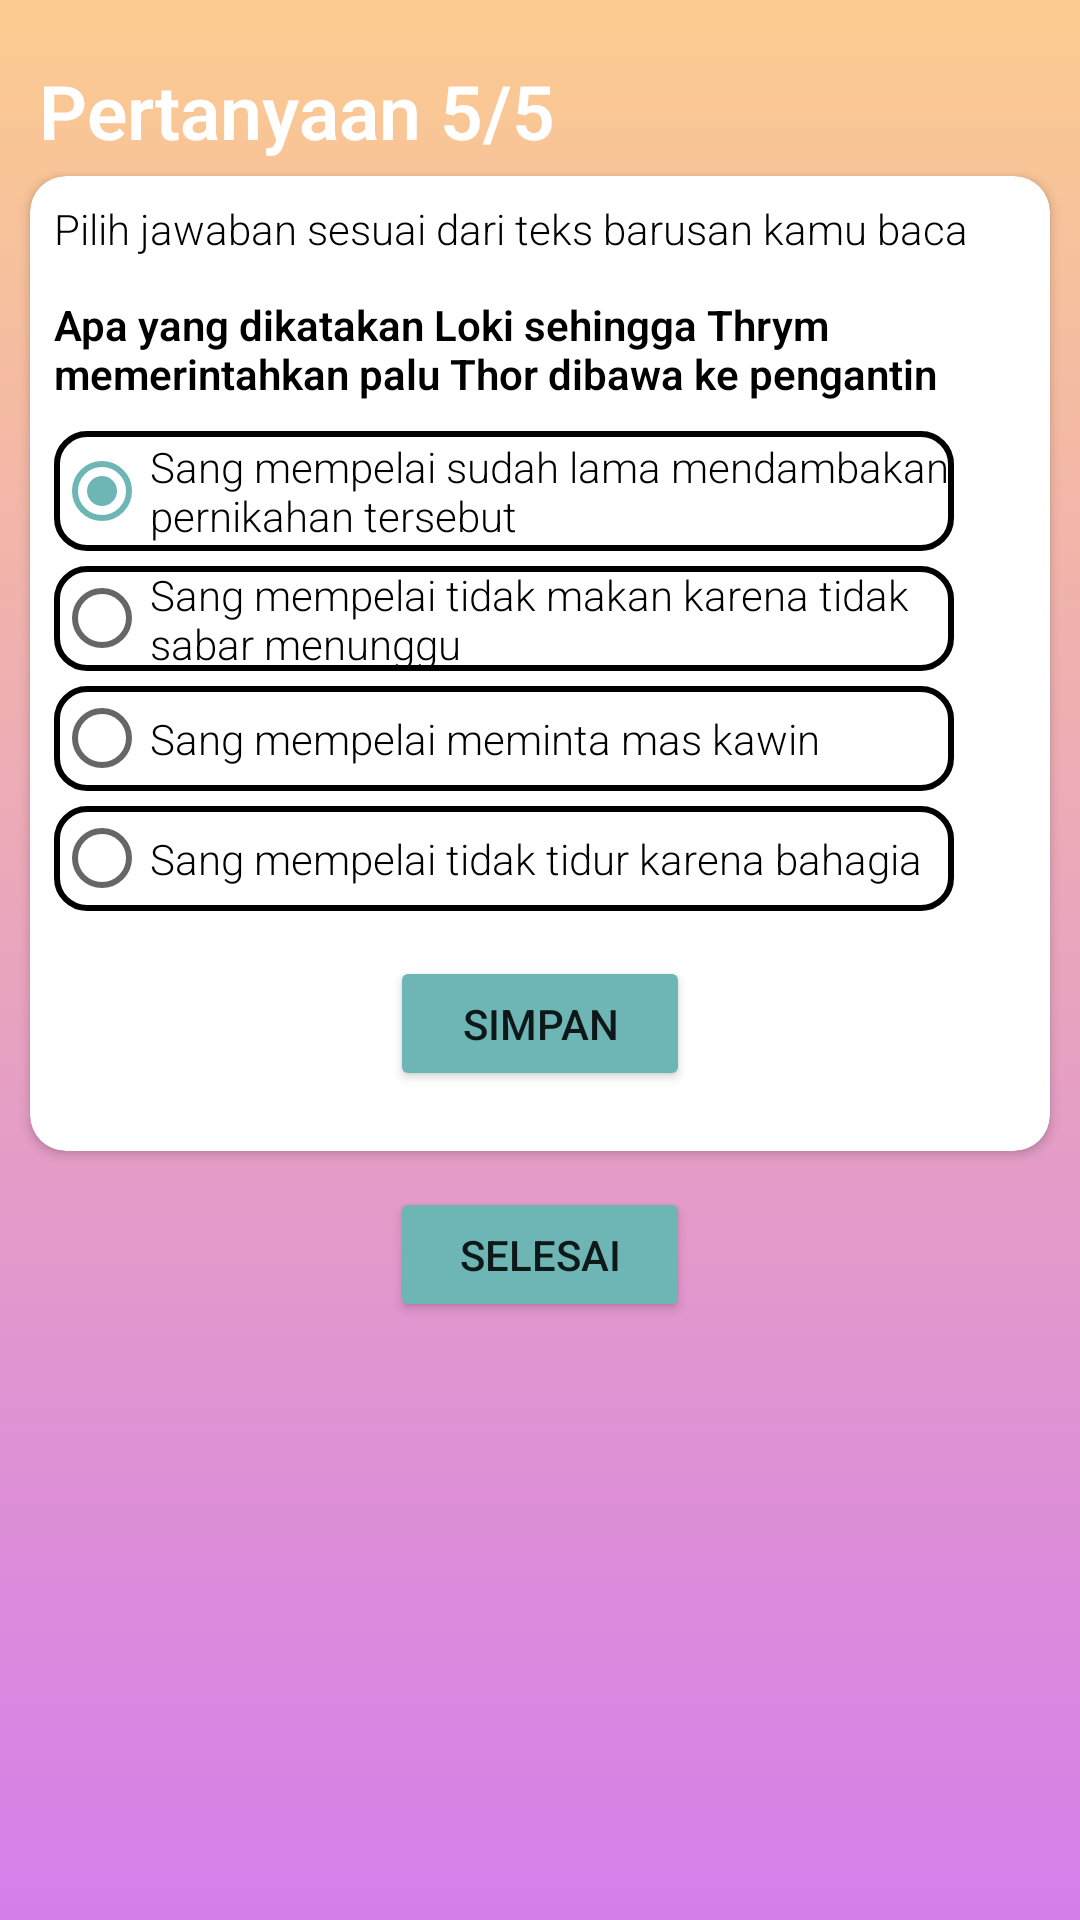

Android layout source for this screen:
<!-- AndroidManifest.xml: application theme Theme.Frasa -->
<!-- res/layout/fragment_question5.xml -->
<?xml version="1.0" encoding="utf-8"?>
<RelativeLayout xmlns:android="http://schemas.android.com/apk/res/android"
    xmlns:tools="http://schemas.android.com/tools"
    android:layout_width="match_parent"
    android:layout_height="match_parent"
    xmlns:app="http://schemas.android.com/apk/res-auto"
    android:background="@drawable/background_question"
    android:orientation="vertical"
    tools:context=".ui.reading.ReadingActivity">

    <TextView
        android:id="@+id/title"
        android:layout_marginTop="20dp"
        android:layout_marginLeft="13dp"
        android:layout_width="match_parent"
        android:layout_height="wrap_content"
        android:gravity="left"
        android:textStyle="bold"
        android:textSize="25sp"
        android:textColor="@color/white"
        android:fontFamily="sans-serif-light"
        android:text="@string/tquestion5"/>

    <androidx.cardview.widget.CardView
        android:id="@+id/text1"
        android:layout_width="match_parent"
        android:layout_height="wrap_content"
        app:cardCornerRadius="12dp"
        android:layout_marginTop="5dp"
        android:layout_marginLeft="10dp"
        android:layout_marginRight="10dp"
        android:padding="10dp"
        android:layout_below="@id/title">
        <TextView
            android:id="@+id/select"
            android:layout_margin="8dp"
            android:layout_width="wrap_content"
            android:layout_height="wrap_content"
            android:fontFamily="sans-serif-light"
            android:textColor="@color/black"
            android:lineSpacingExtra="5sp"
            android:textSize="14sp"
            android:text="@string/select"
            />
        <TextView
            android:id="@+id/question"
            android:layout_marginTop="40dp"
            android:layout_marginLeft="8dp"
            android:textStyle="bold"
            android:lines="2"
            android:textColor="@color/black"
            android:layout_width="wrap_content"
            android:layout_height="wrap_content"
            android:fontFamily="sans-serif-light"
            android:text="@string/question5"
            />

        <RadioGroup
            android:layout_width="wrap_content"
            android:layout_height="wrap_content"
            android:layout_marginTop="85dp">
            <RadioButton
                android:id="@+id/radio1"
                android:layout_marginLeft="8dp"
                android:layout_width="300dp"
                android:layout_height="40dp"
                android:fontFamily="sans-serif-light"
                android:background="@drawable/search_background"
                android:text="@string/rb51"
                android:checked="true"/>

            <RadioButton
                android:id="@+id/radio2"
                android:layout_marginLeft="8dp"
                android:layout_marginTop="5dp"
                android:layout_width="300dp"
                android:layout_height="35dp"
                android:fontFamily="sans-serif-light"
                android:background="@drawable/search_background"
                android:text="@string/rb52" />

            <RadioButton
                android:id="@+id/radio3"
                android:layout_marginLeft="8dp"
                android:layout_marginTop="5dp"
                android:layout_width="300dp"
                android:layout_height="35dp"
                android:fontFamily="sans-serif-light"
                android:background="@drawable/search_background"
                android:text="@string/rb53" />

            <RadioButton
                android:id="@+id/radio4"
                android:layout_marginLeft="8dp"
                android:layout_marginTop="5dp"
                android:layout_width="300dp"
                android:layout_height="35dp"
                android:layout_marginBottom="10dp"
                android:fontFamily="sans-serif-light"
                android:background="@drawable/search_background"
                android:text="@string/rb54" />
        </RadioGroup>

        <Button
            android:id="@+id/btn_save"
            android:layout_width="100dp"
            android:layout_height="45dp"
            android:layout_marginLeft="120dp"
            android:layout_marginTop="260dp"
            android:layout_marginBottom="20dp"
            android:backgroundTint="@color/teal_200"
            android:text="@string/save" />



    </androidx.cardview.widget.CardView>

    <Button
        android:id="@+id/btn_finish"
        android:layout_width="100dp"
        android:layout_height="45dp"
        android:layout_centerInParent="true"
        android:layout_below="@+id/text1"
        android:layout_marginTop="12dp"
        android:backgroundTint="@color/teal_200"
        android:text="@string/finish" />

</RelativeLayout>
<!-- resources referenced by this layout -->
<resources>
  <color name="black">#FF000000</color>
  <color name="teal_200">#6EB5B5</color>
  <color name="white">#FFFFFFFF</color>
  <!-- drawable background_question (drawable) -->
  <?xml version="1.0" encoding="utf-8"?>
  <selector xmlns:android="http://schemas.android.com/apk/res/android">
      <item>
          <shape>
              <gradient
                  android:angle="90"
                  android:startColor="#d57eeb"
                  android:endColor="#fccb90"
                  android:type="linear"/>
          </shape>
      </item>
  </selector>
  <!-- drawable search_background (drawable) -->
  <?xml version="1.0" encoding="utf-8"?>
  <shape xmlns:android="http://schemas.android.com/apk/res/android"
      android:shape="rectangle">
      <corners
          android:topLeftRadius="10dp"
          android:topRightRadius="10dp"
          android:bottomLeftRadius="10dp"
          android:bottomRightRadius="10dp"/>
  
      <stroke
          android:color="@color/black"
          android:width="2dp"/>
  
  </shape>
  <string name="finish">Selesai</string>
  <string name="question5">Apa yang dikatakan Loki sehingga Thrym memerintahkan palu Thor dibawa ke pengantin wanitanya?</string>
  <string name="rb51">Sang mempelai sudah lama mendambakan pernikahan tersebut</string>
  <string name="rb52">Sang mempelai tidak makan karena tidak sabar menunggu</string>
  <string name="rb53">Sang mempelai meminta mas kawin</string>
  <string name="rb54">Sang mempelai tidak tidur karena bahagia</string>
  <string name="save">Simpan</string>
  <string name="select">Pilih jawaban sesuai dari teks barusan kamu baca</string>
  <string name="tquestion5">Pertanyaan 5/5</string>
  <style name="Theme.Frasa" parent="Theme.MaterialComponents.DayNight.DarkActionBar">
          
          <item name="colorPrimary">@color/purple_500</item>
          <item name="colorPrimaryVariant">@color/purple_700</item>
          <item name="colorOnPrimary">@color/white</item>
          
          <item name="colorSecondary">@color/teal_200</item>
          <item name="colorSecondaryVariant">@color/teal_700</item>
          <item name="colorOnSecondary">@color/black</item>
          
          <item name="android:statusBarColor" tools:targetApi="l">?attr/colorPrimaryVariant</item>
          
      </style>
  <color name="purple_500">#FF9163</color>
  <color name="purple_700">#FF9163</color>
  <color name="teal_700">#FF018786</color>
</resources>
